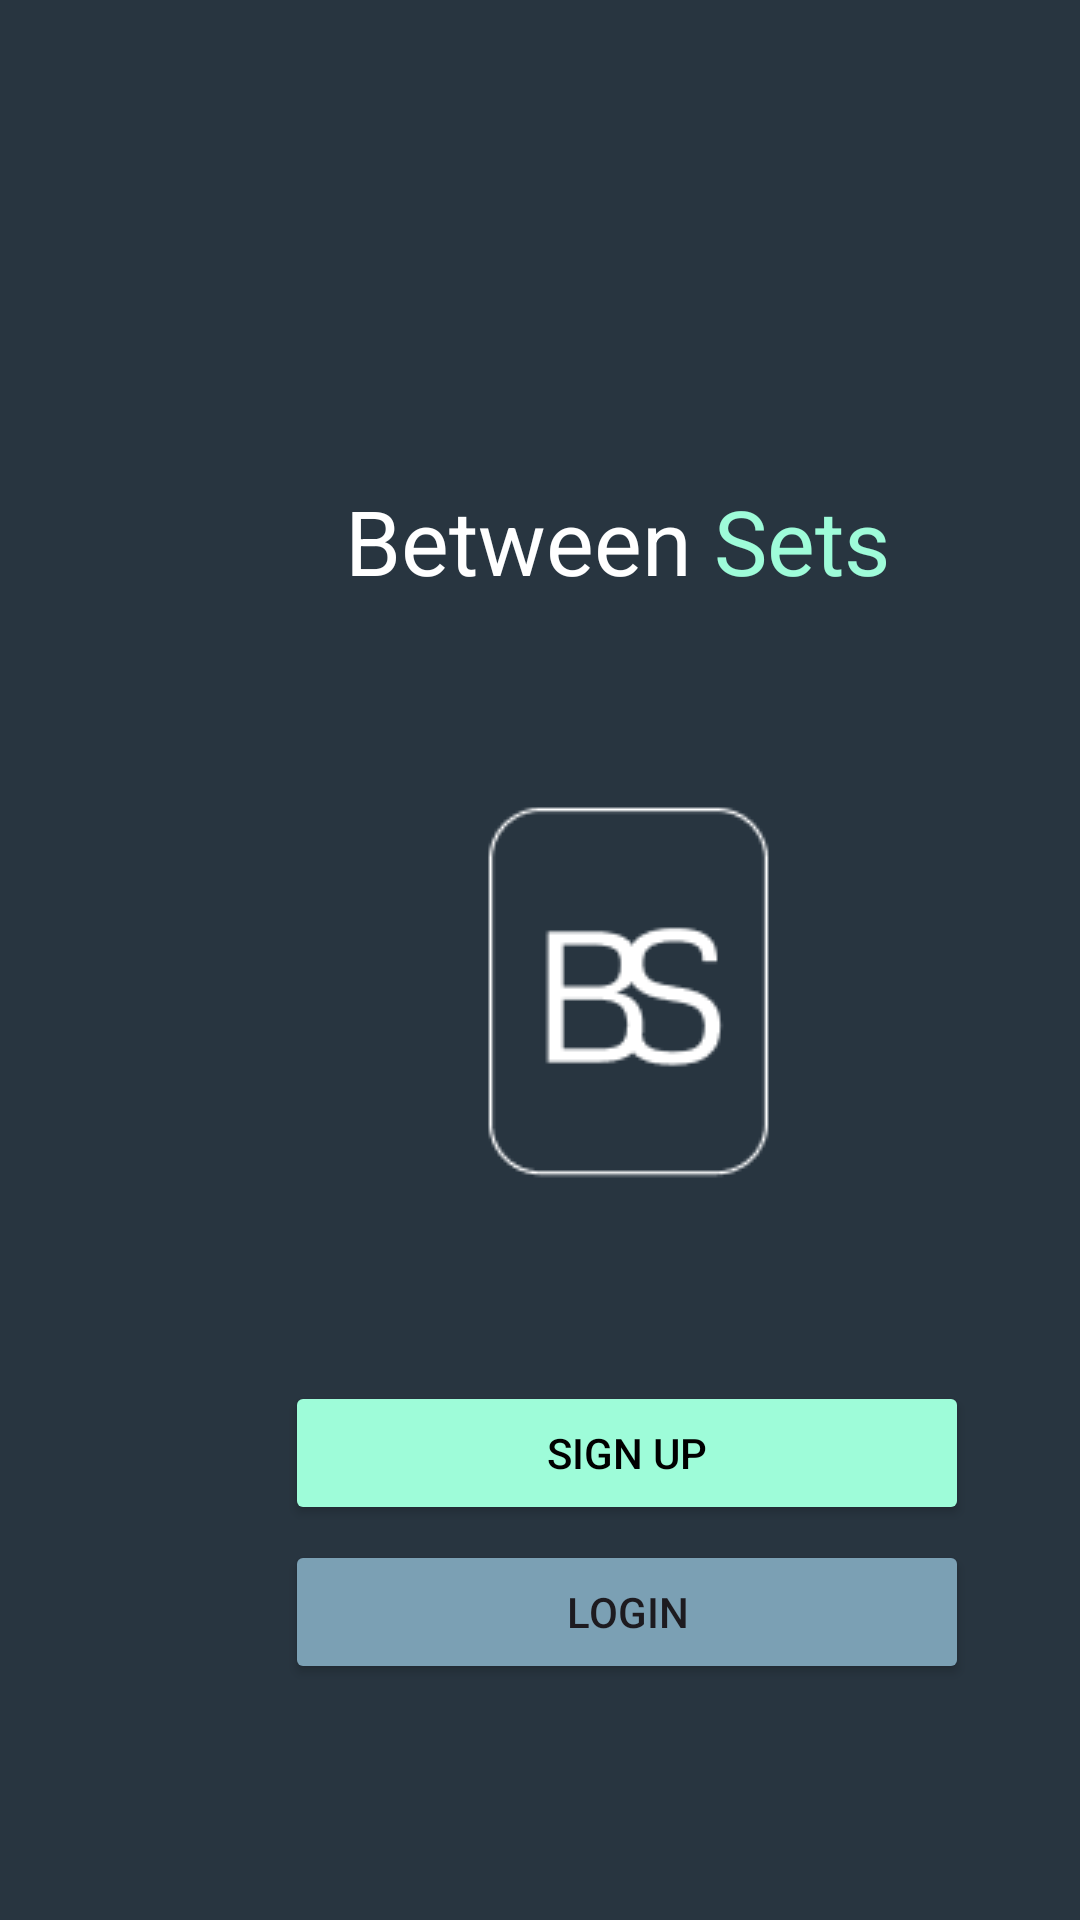

Android layout source for this screen:
<!-- AndroidManifest.xml: application theme Theme.BetweenSets -->
<!-- res/layout/activity_welcome.xml -->
<?xml version="1.0" encoding="utf-8"?>
<androidx.constraintlayout.widget.ConstraintLayout xmlns:android="http://schemas.android.com/apk/res/android"
    xmlns:app="http://schemas.android.com/apk/res-auto"
    xmlns:tools="http://schemas.android.com/tools"
    android:id="@+id/main"
    android:layout_width="match_parent"
    android:layout_height="match_parent"
    android:background="#283540"
    tools:context=".Welcome">

    <LinearLayout
        android:layout_width="wrap_content"
        android:layout_height="wrap_content"
        android:orientation="vertical"
        android:paddingStart="95dp"
        android:paddingTop="140dp">

        <TextView
            android:id="@+id/textView"
            android:layout_width="match_parent"
            android:layout_height="wrap_content"
            android:layout_margin="20dp"
            android:text="@string/app_name"
            android:textSize="30sp" />

        <ImageView
            android:id="@+id/imageView2"
            android:layout_width="match_parent"
            android:layout_height="wrap_content"
            android:layout_margin="20dp"
            app:srcCompat="@drawable/bslogo_transparent" />

        <Button
            android:id="@+id/signUpButton"
            android:layout_width="match_parent"
            android:layout_height="wrap_content"
            android:layout_marginTop="20dp"
            android:backgroundTint="#9EFCD9"
            android:text="Sign Up"
            android:textColor="#000000" />

        <Button
            android:id="@+id/loginButton"
            android:layout_width="match_parent"
            android:layout_height="wrap_content"
            android:layout_marginTop="5dp"
            android:backgroundTint="#7BA0B4"
            android:text="Login" />
    </LinearLayout>
</androidx.constraintlayout.widget.ConstraintLayout>
<!-- resources referenced by this layout -->
<resources>
  <!-- drawable bslogo_transparent: png bitmap (drawable, 3256 bytes) -->
  <string name="app_name"><font fgcolor="#FFFFFF">Between </font><font fgcolor="#9EFCD9">Sets</font></string>
  <style name="Theme.BetweenSets" parent="Base.Theme.BetweenSets" />
  <style name="Base.Theme.BetweenSets" parent="Theme.Material3.DayNight.NoActionBar">
          
          
      </style>
</resources>
